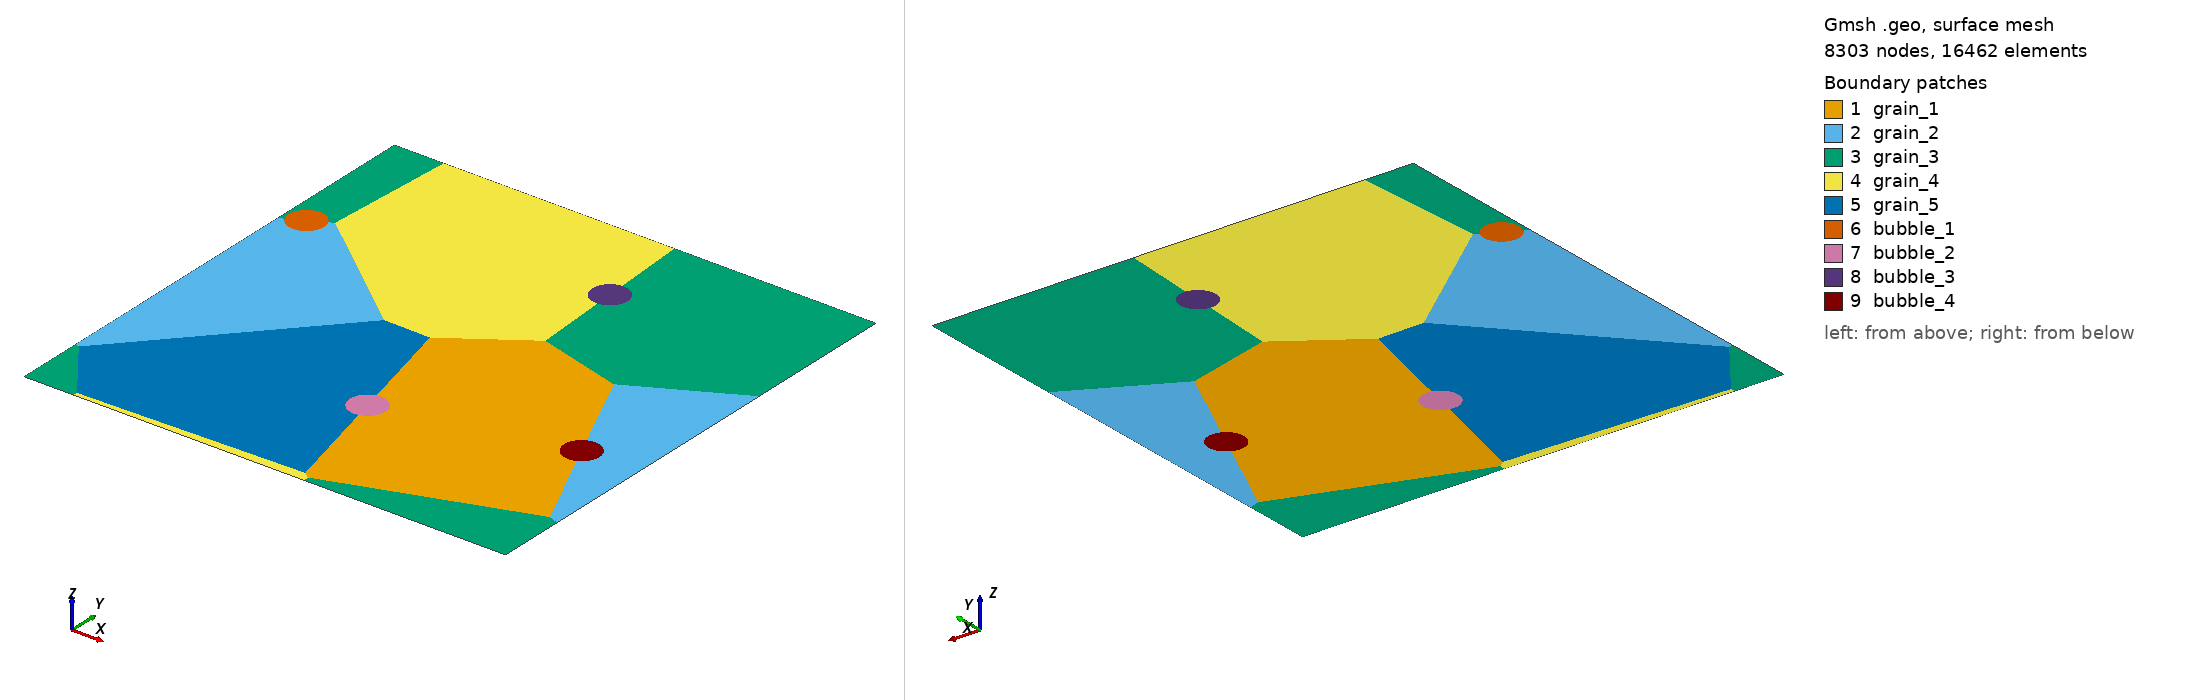

Gmsh geometry script, surface-meshed: 8303 nodes, 16462 surface elements. Boundary patches (legend numbers): 1 grain_1, 2 grain_2, 3 grain_3, 4 grain_4, 5 grain_5, 6 bubble_1, 7 bubble_2, 8 bubble_3, 9 bubble_4. Left view from above one corner, right view from below the opposite corner. Legend entries are the model's physical surfaces. The drawing asked Gmsh for element sizes between 1% and 20% of the model's largest extent; the script's own settings can give other sizes.

=== poly.geo (drawn) ===
// File automatically generated by Merope (MeshGenerator2D)
// 2D periodic Laguerre polycrystal, box = [0,600]x[0,600], 5 grains, 4 bubbles
// bubble center = (25.444570901205424, 424.30221356861784), radius = 22
// bubble center = (304.57401744456138, 160.47733394559532), radius = 22
// bubble center = (356.03295248548426, 486.19382444261578), radius = 22
// bubble center = (529.12665717265077, 215.48898578197631), radius = 22
lc_coarse = 25;
lc_fine = 5;
Point(1) = {520.01078564052273, 235.46061417481769, 0, lc_coarse};
Point(2) = {471.01254016061671, 342.80907199116541, 0, lc_coarse};
Point(3) = {363.22318432336249, 372.38764888523156, 0, lc_coarse};
Point(4) = {268.70996076911405, 308.06294728879072, 0, lc_coarse};
Point(5) = {299.38675564636753, 181.82364233971168, 0, lc_coarse};
Point(6) = {299.67855689752247, 181.92574801359544, 0, lc_coarse};
Point(7) = {304.57401744456138, 182.47733394559532, 0, lc_coarse};
Point(8) = {309.46947799160029, 181.92574801359544, 0, lc_coarse};
Point(9) = {314.11945970514768, 180.29864903944855, 0, lc_coarse};
Point(10) = {318.29079308545352, 177.67762655989196, 0, lc_coarse};
Point(11) = {321.77431005885802, 174.19410958648746, 0, lc_coarse};
Point(12) = {324.39533253841461, 170.02277620618159, 0, lc_coarse};
Point(13) = {326.02243151256152, 165.37279449263423, 0, lc_coarse};
Point(14) = {326.57401744456138, 160.47733394559532, 0, lc_coarse};
Point(15) = {326.02243151256152, 155.58187339855641, 0, lc_coarse};
Point(16) = {324.39533253841461, 150.93189168500905, 0, lc_coarse};
Point(17) = {321.77431005885802, 146.76055830470318, 0, lc_coarse};
Point(18) = {318.29079308545352, 143.27704133129868, 0, lc_coarse};
Point(19) = {314.11945970514768, 140.65601885174209, 0, lc_coarse};
Point(20) = {309.76127924275522, 139.13102555147901, 0, lc_coarse};
Point(21) = {340.43807412000876, 12.891720602399928, 0, lc_coarse};
Point(22) = {348.40108160018923, 6.9902128466184843, 0, lc_coarse};
Point(23) = {587.24077418468494, 88.168899572787225, 0, lc_coarse};
Point(24) = {538.24252870477892, 195.51735738913499, 0, lc_coarse};
Point(25) = {534.02211771968962, 194.04057171397619, 0, lc_coarse};
Point(26) = {529.12665717265077, 193.48898578197631, 0, lc_coarse};
Point(27) = {524.2311966256118, 194.04057171397619, 0, lc_coarse};
Point(28) = {519.58121491206452, 195.66767068812308, 0, lc_coarse};
Point(29) = {515.40988153175863, 198.28869316767967, 0, lc_coarse};
Point(30) = {511.92636455835412, 201.77221014108417, 0, lc_coarse};
Point(31) = {509.30534207879754, 205.94354352139004, 0, lc_coarse};
Point(32) = {507.67824310465062, 210.5935252349374, 0, lc_coarse};
Point(33) = {507.12665717265077, 215.48898578197631, 0, lc_coarse};
Point(34) = {507.67824310465062, 220.38444632901522, 0, lc_coarse};
Point(35) = {509.30534207879754, 225.03442804256258, 0, lc_coarse};
Point(36) = {511.92636455835412, 229.20576142286845, 0, lc_coarse};
Point(37) = {515.40988153175863, 232.68927839627298, 0, lc_coarse};
Point(38) = {519.58121491206452, 235.31030087582954, 0, lc_coarse};
Point(39) = {45.265885995058646, 433.84765582920414, 0, lc_coarse};
Point(40) = {46.892984969205543, 429.19767411565675, 0, lc_coarse};
Point(41) = {47.444570901205424, 424.30221356861784, 0, lc_coarse};
Point(42) = {46.892984969205543, 419.40675302157894, 0, lc_coarse};
Point(43) = {45.265885995058653, 414.7567713080316, 0, lc_coarse};
Point(44) = {42.644863515502081, 410.58543792772571, 0, lc_coarse};
Point(45) = {39.161346542097561, 407.1019209543212, 0, lc_coarse};
Point(46) = {34.990013161791701, 404.48089847476462, 0, lc_coarse};
Point(47) = {30.340031448244318, 402.8537995006177, 0, lc_coarse};
Point(48) = {25.44457090120542, 402.30221356861784, 0, lc_coarse};
Point(49) = {20.549110354166501, 402.8537995006177, 0, lc_coarse};
Point(50) = {15.899128640619141, 404.48089847476462, 0, lc_coarse};
Point(51) = {11.727795260313282, 407.1019209543212, 0, lc_coarse};
Point(52) = {8.2442782869087736, 410.58543792772571, 0, lc_coarse};
Point(53) = {6.0546398957581786, 414.07022746426981, 0, lc_coarse};
Point(54) = {0, 410.87521912397068, 0, lc_coarse};
Point(55) = {0, 83.863378849892399, 0, lc_coarse};
Point(56) = {5.0463092023117317, 82.16053346105943, 0, lc_coarse};
Point(57) = {211.13322157658811, 309.02711468078525, 0, lc_coarse};
Point(58) = {50.889141802410848, 437.72920801326495, 0, lc_coarse};
Point(59) = {44.834501906652697, 434.53419967296583, 0, lc_coarse};
Point(60) = {524.2311966256118, 236.93739984997643, 0, lc_coarse};
Point(61) = {529.12665717265077, 237.48898578197631, 0, lc_coarse};
Point(62) = {534.02211771968973, 236.93739984997643, 0, lc_coarse};
Point(63) = {538.67209943323701, 235.31030087582954, 0, lc_coarse};
Point(64) = {542.8434328135429, 232.68927839627298, 0, lc_coarse};
Point(65) = {546.32694978694747, 229.20576142286845, 0, lc_coarse};
Point(66) = {548.94797226650394, 225.03442804256258, 0, lc_coarse};
Point(67) = {550.57507124065091, 220.38444632901522, 0, lc_coarse};
Point(68) = {551.12665717265077, 215.48898578197631, 0, lc_coarse};
Point(69) = {550.57507124065091, 210.59352523493737, 0, lc_coarse};
Point(70) = {548.94797226650394, 205.94354352139004, 0, lc_coarse};
Point(71) = {546.32694978694747, 201.77221014108417, 0, lc_coarse};
Point(72) = {542.8434328135429, 198.28869316767964, 0, lc_coarse};
Point(73) = {538.67209943323701, 195.66767068812308, 0, lc_coarse};
Point(74) = {600, 83.863378849892442, 0, lc_coarse};
Point(75) = {600, 410.87521912397074, 0, lc_coarse};
Point(76) = {0, 0, 0, lc_coarse};
Point(77) = {61.41613158488115, 0, 0, lc_coarse};
Point(78) = {61.779004279862306, 5.5935876087774741, 0, lc_coarse};
Point(79) = {61.416131584881086, 600, 0, lc_coarse};
Point(80) = {0, 600, 0, lc_coarse};
Point(81) = {5.6232558073522014, 414.75677130803155, 0, lc_coarse};
Point(82) = {3.9961568332053012, 419.40675302157894, 0, lc_coarse};
Point(83) = {3.4445709012054238, 424.30221356861784, 0, lc_coarse};
Point(84) = {3.9961568332053012, 429.19767411565675, 0, lc_coarse};
Point(85) = {5.623255807352205, 433.84765582920414, 0, lc_coarse};
Point(86) = {8.2442782869087736, 438.01898920950998, 0, lc_coarse};
Point(87) = {11.727795260313288, 441.50250618291449, 0, lc_coarse};
Point(88) = {15.899128640619146, 444.12352866247107, 0, lc_coarse};
Point(89) = {20.549110354166508, 445.75062763661799, 0, lc_coarse};
Point(90) = {25.444570901205424, 446.30221356861784, 0, lc_coarse};
Point(91) = {30.340031448244343, 445.75062763661799, 0, lc_coarse};
Point(92) = {34.990013161791701, 444.12352866247107, 0, lc_coarse};
Point(93) = {39.161346542097561, 441.50250618291449, 0, lc_coarse};
Point(94) = {42.644863515502081, 438.01898920950998, 0, lc_coarse};
Point(95) = {348.84272064760603, 0, 0, lc_coarse};
Point(96) = {600, 0, 0, lc_coarse};
Point(97) = {356.03295248548426, 508.19382444261578, 0, lc_coarse};
Point(98) = {360.92841303252317, 507.64223851061593, 0, lc_coarse};
Point(99) = {365.57839474607056, 506.01513953646901, 0, lc_coarse};
Point(100) = {369.7497281263764, 503.39411705691242, 0, lc_coarse};
Point(101) = {373.2332450997809, 499.91060008350792, 0, lc_coarse};
Point(102) = {375.85426757933749, 495.73926670320208, 0, lc_coarse};
Point(103) = {377.48136655348435, 491.08928498965469, 0, lc_coarse};
Point(104) = {378.03295248548426, 486.19382444261578, 0, lc_coarse};
Point(105) = {377.48136655348435, 481.29836389557687, 0, lc_coarse};
Point(106) = {375.85426757933749, 476.64838218202954, 0, lc_coarse};
Point(107) = {373.2332450997809, 472.47704880172364, 0, lc_coarse};
Point(108) = {369.7497281263764, 468.99353182831914, 0, lc_coarse};
Point(109) = {365.57839474607056, 466.37250934876255, 0, lc_coarse};
Point(110) = {360.92841303252317, 464.74541037461563, 0, lc_coarse};
Point(111) = {357.41307968091047, 464.34932743116053, 0, lc_coarse};
Point(112) = {600, 600, 0, lc_coarse};
Point(113) = {348.84272064760603, 600, 0, lc_coarse};
Point(114) = {354.65282529005793, 508.03832145407102, 0, lc_coarse};
Point(115) = {356.03295248548426, 464.19382444261578, 0, lc_coarse};
Point(116) = {351.13749193844535, 464.74541037461563, 0, lc_coarse};
Point(117) = {346.48751022489796, 466.37250934876255, 0, lc_coarse};
Point(118) = {342.31617684459212, 468.99353182831914, 0, lc_coarse};
Point(119) = {338.83265987118762, 472.47704880172364, 0, lc_coarse};
Point(120) = {336.21163739163103, 476.64838218202948, 0, lc_coarse};
Point(121) = {334.58453841748411, 481.29836389557687, 0, lc_coarse};
Point(122) = {334.03295248548426, 486.19382444261578, 0, lc_coarse};
Point(123) = {334.58453841748411, 491.08928498965469, 0, lc_coarse};
Point(124) = {336.21163739163103, 495.73926670320208, 0, lc_coarse};
Point(125) = {338.83265987118762, 499.91060008350792, 0, lc_coarse};
Point(126) = {342.31617684459212, 503.39411705691242, 0, lc_coarse};
Point(127) = {346.48751022489796, 506.01513953646901, 0, lc_coarse};
Point(128) = {351.13749193844535, 507.64223851061593, 0, lc_coarse};
Point(129) = {309.46947799160029, 139.0289198775952, 0, lc_coarse};
Point(130) = {304.57401744456138, 138.47733394559532, 0, lc_coarse};
Point(131) = {299.67855689752247, 139.0289198775952, 0, lc_coarse};
Point(132) = {295.02857518397508, 140.65601885174209, 0, lc_coarse};
Point(133) = {290.85724180366924, 143.27704133129868, 0, lc_coarse};
Point(134) = {287.37372483026473, 146.76055830470318, 0, lc_coarse};
Point(135) = {284.75270235070815, 150.93189168500905, 0, lc_coarse};
Point(136) = {283.12560337656123, 155.58187339855641, 0, lc_coarse};
Point(137) = {282.57401744456138, 160.47733394559532, 0, lc_coarse};
Point(138) = {283.12560337656123, 165.37279449263423, 0, lc_coarse};
Point(139) = {284.75270235070815, 170.02277620618159, 0, lc_coarse};
Point(140) = {287.37372483026473, 174.19410958648746, 0, lc_coarse};
Point(141) = {290.85724180366924, 177.67762655989196, 0, lc_coarse};
Point(142) = {295.02857518397508, 180.29864903944855, 0, lc_coarse};
Line(1) = {1, 2};
Line(2) = {2, 3};
Line(3) = {3, 4};
Line(4) = {4, 5};
Line(5) = {5, 6};
Line(6) = {6, 7};
Line(7) = {7, 8};
Line(8) = {8, 9};
Line(9) = {9, 10};
Line(10) = {10, 11};
Line(11) = {11, 12};
Line(12) = {12, 13};
Line(13) = {13, 14};
Line(14) = {14, 15};
Line(15) = {15, 16};
Line(16) = {16, 17};
Line(17) = {17, 18};
Line(18) = {18, 19};
Line(19) = {19, 20};
Line(20) = {20, 21};
Line(21) = {21, 22};
Line(22) = {22, 23};
Line(23) = {23, 24};
Line(24) = {24, 25};
Line(25) = {25, 26};
Line(26) = {26, 27};
Line(27) = {27, 28};
Line(28) = {28, 29};
Line(29) = {29, 30};
Line(30) = {30, 31};
Line(31) = {31, 32};
Line(32) = {32, 33};
Line(33) = {33, 34};
Line(34) = {34, 35};
Line(35) = {35, 36};
Line(36) = {36, 37};
Line(37) = {37, 38};
Line(38) = {38, 1};
Line(39) = {39, 40};
Line(40) = {40, 41};
Line(41) = {41, 42};
Line(42) = {42, 43};
Line(43) = {43, 44};
Line(44) = {44, 45};
Line(45) = {45, 46};
Line(46) = {46, 47};
Line(47) = {47, 48};
Line(48) = {48, 49};
Line(49) = {49, 50};
Line(50) = {50, 51};
Line(51) = {51, 52};
Line(52) = {52, 53};
Line(53) = {53, 54};
Line(54) = {54, 55};
Line(55) = {55, 56};
Line(56) = {56, 57};
Line(57) = {57, 58};
Line(58) = {58, 59};
Line(59) = {59, 39};
Line(60) = {60, 61};
Line(61) = {61, 62};
Line(62) = {62, 63};
Line(63) = {63, 64};
Line(64) = {64, 65};
Line(65) = {65, 66};
Line(66) = {66, 67};
Line(67) = {67, 68};
Line(68) = {68, 69};
Line(69) = {69, 70};
Line(70) = {70, 71};
Line(71) = {71, 72};
Line(72) = {72, 73};
Line(73) = {73, 24};
Line(74) = {23, 74};
Line(75) = {74, 75};
Line(76) = {75, 2};
Line(77) = {1, 60};
Line(78) = {76, 77};
Line(79) = {77, 78};
Line(80) = {78, 56};
Line(81) = {55, 76};
Line(82) = {58, 79};
Line(83) = {79, 80};
Line(84) = {80, 54};
Line(85) = {53, 81};
Line(86) = {81, 82};
Line(87) = {82, 83};
Line(88) = {83, 84};
Line(89) = {84, 85};
Line(90) = {85, 86};
Line(91) = {86, 87};
Line(92) = {87, 88};
Line(93) = {88, 89};
Line(94) = {89, 90};
Line(95) = {90, 91};
Line(96) = {91, 92};
Line(97) = {92, 93};
Line(98) = {93, 94};
Line(99) = {94, 59};
Line(100) = {95, 96};
Line(101) = {96, 74};
Line(102) = {22, 95};
Line(103) = {97, 98};
Line(104) = {98, 99};
Line(105) = {99, 100};
Line(106) = {100, 101};
Line(107) = {101, 102};
Line(108) = {102, 103};
Line(109) = {103, 104};
Line(110) = {104, 105};
Line(111) = {105, 106};
Line(112) = {106, 107};
Line(113) = {107, 108};
Line(114) = {108, 109};
Line(115) = {109, 110};
Line(116) = {110, 111};
Line(117) = {111, 3};
Line(118) = {75, 112};
Line(119) = {112, 113};
Line(120) = {113, 114};
Line(121) = {114, 97};
Line(122) = {77, 95};
Line(123) = {21, 78};
Line(124) = {113, 79};
Line(125) = {57, 4};
Line(126) = {111, 115};
Line(127) = {115, 116};
Line(128) = {116, 117};
Line(129) = {117, 118};
Line(130) = {118, 119};
Line(131) = {119, 120};
Line(132) = {120, 121};
Line(133) = {121, 122};
Line(134) = {122, 123};
Line(135) = {123, 124};
Line(136) = {124, 125};
Line(137) = {125, 126};
Line(138) = {126, 127};
Line(139) = {127, 128};
Line(140) = {128, 114};
Line(141) = {20, 129};
Line(142) = {129, 130};
Line(143) = {130, 131};
Line(144) = {131, 132};
Line(145) = {132, 133};
Line(146) = {133, 134};
Line(147) = {134, 135};
Line(148) = {135, 136};
Line(149) = {136, 137};
Line(150) = {137, 138};
Line(151) = {138, 139};
Line(152) = {139, 140};
Line(153) = {140, 141};
Line(154) = {141, 142};
Line(155) = {142, 5};
Line(156) = {59, 53};
Line(157) = {5, 20};
Line(158) = {114, 111};
Line(159) = {24, 1};
Line Loop(1) = {1, 2, 3, 4, 5, 6, 7, 8, 9, 10, 11, 12, 13, 14, 15, 16, 17, 18, 19, 20, 21, 22, 23, 24, 25, 26, 27, 28, 29, 30, 31, 32, 33, 34, 35, 36, 37, 38};
Plane Surface(1) = {1};
Line Loop(2) = {39, 40, 41, 42, 43, 44, 45, 46, 47, 48, 49, 50, 51, 52, 53, 54, 55, 56, 57, 58, 59};
Plane Surface(2) = {2};
Line Loop(3) = {60, 61, 62, 63, 64, 65, 66, 67, 68, 69, 70, 71, 72, 73, -23, 74, 75, 76, -1, 77};
Plane Surface(3) = {3};
Line Loop(4) = {78, 79, 80, -55, 81};
Plane Surface(4) = {4};
Line Loop(5) = {-58, 82, 83, 84, -53, 85, 86, 87, 88, 89, 90, 91, 92, 93, 94, 95, 96, 97, 98, 99};
Plane Surface(5) = {5};
Line Loop(6) = {100, 101, -74, -22, 102};
Plane Surface(6) = {6};
Line Loop(7) = {103, 104, 105, 106, 107, 108, 109, 110, 111, 112, 113, 114, 115, 116, 117, -2, -76, 118, 119, 120, 121};
Plane Surface(7) = {7};
Line Loop(8) = {122, -102, -21, 123, -79};
Plane Surface(8) = {8};
Line Loop(9) = {-120, 124, -82, -57, 125, -3, -117, 126, 127, 128, 129, 130, 131, 132, 133, 134, 135, 136, 137, 138, 139, 140};
Plane Surface(9) = {9};
Line Loop(10) = {-4, -125, -56, -80, -123, -20, 141, 142, 143, 144, 145, 146, 147, 148, 149, 150, 151, 152, 153, 154, 155};
Plane Surface(10) = {10};
Line Loop(11) = {156, -52, -51, -50, -49, -48, -47, -46, -45, -44, -43, -42, -41, -40, -39, -59};
Plane Surface(11) = {11};
Line Loop(12) = {-156, -99, -98, -97, -96, -95, -94, -93, -92, -91, -90, -89, -88, -87, -86, -85};
Plane Surface(12) = {12};
Line Loop(13) = {157, -19, -18, -17, -16, -15, -14, -13, -12, -11, -10, -9, -8, -7, -6, -5};
Plane Surface(13) = {13};
Line Loop(14) = {-157, -155, -154, -153, -152, -151, -150, -149, -148, -147, -146, -145, -144, -143, -142, -141};
Plane Surface(14) = {14};
Line Loop(15) = {158, -116, -115, -114, -113, -112, -111, -110, -109, -108, -107, -106, -105, -104, -103, -121};
Plane Surface(15) = {15};
Line Loop(16) = {-158, -140, -139, -138, -137, -136, -135, -134, -133, -132, -131, -130, -129, -128, -127, -126};
Plane Surface(16) = {16};
Line Loop(17) = {159, -38, -37, -36, -35, -34, -33, -32, -31, -30, -29, -28, -27, -26, -25, -24};
Plane Surface(17) = {17};
Line Loop(18) = {-159, -73, -72, -71, -70, -69, -68, -67, -66, -65, -64, -63, -62, -61, -60, -77};
Plane Surface(18) = {18};
Physical Surface("bubble_1") = {11, 12};
Physical Surface("bubble_2") = {13, 14};
Physical Surface("bubble_3") = {15, 16};
Physical Surface("bubble_4") = {17, 18};
Physical Surface("grain_1") = {1};
Physical Surface("grain_2") = {2, 3};
Physical Surface("grain_3") = {4, 5, 6, 7};
Physical Surface("grain_4") = {8, 9};
Physical Surface("grain_5") = {10};
Periodic Line { 101 } = { 81 } Translate { 600, 0, 0 };
Periodic Line { 75 } = { 54 } Translate { 600, 0, 0 };
Periodic Line { 118 } = { 84 } Translate { 600, 0, 0 };
Periodic Line { 83 } = { 78 } Translate { 0, 600, 0 };
Periodic Line { 124 } = { 122 } Translate { 0, 600, 0 };
Periodic Line { 119 } = { 100 } Translate { 0, 600, 0 };
Physical Curve("box") = {81, 54, 84, 101, 75, 118, 78, 122, 100, 83, 124, 119};
Field[1] = Distance;
Field[1].CurvesList = {1, 2, 3, 4, 5, 6, 7, 8, 9, 10, 11, 12, 13, 14, 15, 16, 17, 18, 19, 20, 21, 22, 23, 24, 25, 26, 27, 28, 29, 30, 31, 32, 33, 34, 35, 36, 37, 38, 39, 40, 41, 42, 43, 44, 45, 46, 47, 48, 49, 50, 51, 52, 53, 55, 56, 57, 58, 59, 60, 61, 62, 63, 64, 65, 66, 67, 68, 69, 70, 71, 72, 73, 74, 76, 77, 79, 80, 82, 85, 86, 87, 88, 89, 90, 91, 92, 93, 94, 95, 96, 97, 98, 99, 102, 103, 104, 105, 106, 107, 108, 109, 110, 111, 112, 113, 114, 115, 116, 117, 120, 121, 123, 125, 126, 127, 128, 129, 130, 131, 132, 133, 134, 135, 136, 137, 138, 139, 140, 141, 142, 143, 144, 145, 146, 147, 148, 149, 150, 151, 152, 153, 154, 155, 156, 157, 158, 159};
Field[2] = Threshold;
Field[2].InField = 1;
Field[2].SizeMin = lc_fine;
Field[2].SizeMax = lc_coarse;
Field[2].DistMin = 0;
Field[2].DistMax = 15;
Background Field = 2;
